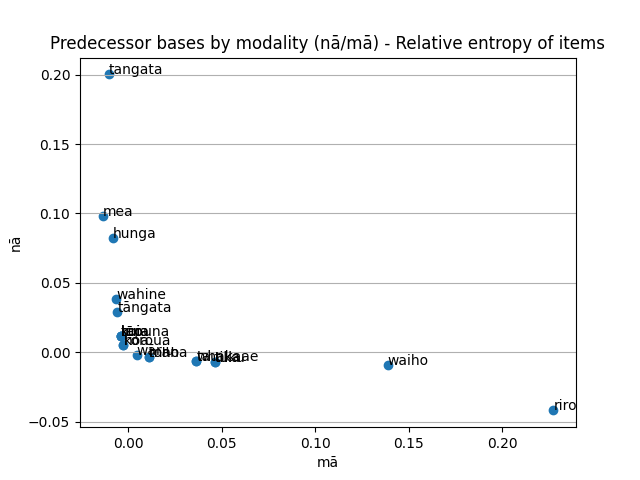

The data file committed next to this chart (first rows):
Predecessor, mā, nā, Key, Diff, DiffAbs, Count
ahakoa, -0.003885, 0.01198, 0.0081, -0.01587, 0.01587, 8.0
and, -0.002487, 0.005114, 0.002628, -0.007601, 0.007601, 6.0
arawa, 0.004587, -0.002359, 0.002229, 0.006946, 0.006946, 6.0
aroha, -0.002487, 0.005114, 0.002628, -0.007601, 0.007601, 6.0
arā, -0.002487, 0.005114, 0.002628, -0.007601, 0.007601, 6.0
brian, 0.004587, -0.002359, 0.002229, 0.006946, 0.006946, 6.0
ehara, -0.008833, 0.03179, 0.02296, -0.04062, 0.04062, 18.0
engari, -0.0003858, 0.0003968, 1.0945992484189232e-05, -0.0007826, 0.0007826, 16.0
hea, 0.004587, -0.002359, 0.002229, 0.006946, 0.006946, 6.0
hoa, -0.002487, 0.005114, 0.002628, -0.007601, 0.007601, 6.0
hoki, 0.004587, -0.002359, 0.002229, 0.006946, 0.006946, 6.0
hunga, -0.008036, 0.08264, 0.07461, -0.09068, 0.09068, 22.0
hōnore, -0.003885, 0.01198, 0.0081, -0.01587, 0.01587, 8.0
ia, -0.002989, 0.004611, 0.001622, -0.0076, 0.0076, 10.0
ika, -0.002487, 0.005114, 0.002628, -0.007601, 0.007601, 6.0
inā, 0.004587, -0.002359, 0.002229, 0.006946, 0.006946, 6.0
ināianei, 0.01108, -0.003797, 0.007279, 0.01487, 0.01487, 8.0
iwi, -0.0001929, 0.0001984, 5.472996242094616e-06, -0.0003913, 0.0003913, 8.0
kaha, -0.002487, 0.005114, 0.002628, -0.007601, 0.007601, 6.0
kai, 0.004587, -0.002359, 0.002229, 0.006946, 0.006946, 6.0
kaikutikuti, 0.004587, -0.002359, 0.002229, 0.006946, 0.006946, 6.0
kaiārahi, -0.002487, 0.005114, 0.002628, -0.007601, 0.007601, 6.0
kake, -0.002487, 0.005114, 0.002628, -0.007601, 0.007601, 6.0
kamupene, -0.002487, 0.005114, 0.002628, -0.007601, 0.007601, 6.0
karaitiana, -0.002487, 0.005114, 0.002628, -0.007601, 0.007601, 6.0
katoa, 0.004587, -0.002359, 0.002229, 0.006946, 0.006946, 6.0
kaupapa, -0.0003858, 0.0003968, 1.0945992484189232e-05, -0.0007826, 0.0007826, 16.0
kite, 0.003905, -0.002677, 0.001228, 0.006582, 0.006582, 10.0
koe, -0.002487, 0.005114, 0.002628, -0.007601, 0.007601, 6.0
koia, -0.003885, 0.01198, 0.0081, -0.01587, 0.01587, 8.0
komiti, -0.003885, 0.01198, 0.0081, -0.01587, 0.01587, 8.0
konei, 0.003905, -0.002677, 0.001228, 0.006582, 0.006582, 10.0
korotangi, 0.004587, -0.002359, 0.002229, 0.006946, 0.006946, 6.0
koroua, -0.002487, 0.005114, 0.002628, -0.007601, 0.007601, 6.0
kuia, -0.003885, 0.01198, 0.0081, -0.01587, 0.01587, 8.0
kāmura, -0.002487, 0.005114, 0.002628, -0.007601, 0.007601, 6.0
kāre, 0.004587, -0.002359, 0.002229, 0.006946, 0.006946, 6.0
kātahi, -0.002487, 0.005114, 0.002628, -0.007601, 0.007601, 6.0
kī, -0.0002894, 0.0002976, 8.209494363141964e-06, -0.000587, 0.000587, 12.0
kōhanga, 0.004587, -0.002359, 0.002229, 0.006946, 0.006946, 6.0
kōrero, -0.005646, 0.02903, 0.02339, -0.03468, 0.03468, 12.0
mahi, 0.004587, -0.002359, 0.002229, 0.006946, 0.006946, 6.0
mahue, 0.004587, -0.002359, 0.002229, 0.006946, 0.006946, 6.0
mana, 0.01108, -0.003797, 0.007279, 0.01487, 0.01487, 8.0
mea, -0.01361, 0.09799, 0.08438, -0.1116, 0.1116, 32.0
mehemea, -0.003885, 0.01198, 0.0081, -0.01587, 0.01587, 8.0
minita, -0.002487, 0.005114, 0.002628, -0.007601, 0.007601, 6.0
moe-rewa, -0.002487, 0.005114, 0.002628, -0.007601, 0.007601, 6.0
motu, -0.002487, 0.005114, 0.002628, -0.007601, 0.007601, 6.0
mutunga, 0.004587, -0.002359, 0.002229, 0.006946, 0.006946, 6.0
māori, 0.004587, -0.002359, 0.002229, 0.006946, 0.006946, 6.0
mōhio, -0.004973, 0.01023, 0.005255, -0.0152, 0.0152, 12.0
mōnehu, 0.004587, -0.002359, 0.002229, 0.006946, 0.006946, 6.0
na, -0.002487, 0.005114, 0.002628, -0.007601, 0.007601, 6.0
nanakia, -0.003885, 0.01198, 0.0081, -0.01587, 0.01587, 8.0
noho, -0.0003858, 0.0003968, 1.0945992484189232e-05, -0.0007826, 0.0007826, 16.0
ono, 0.004587, -0.002359, 0.002229, 0.006946, 0.006946, 6.0
pai, 0.009175, -0.004718, 0.004457, 0.01389, 0.01389, 12.0
pea, -0.0001929, 0.0001984, 5.472996242094616e-06, -0.0003913, 0.0003913, 8.0
pukapuka, -0.002487, 0.005114, 0.002628, -0.007601, 0.007601, 6.0
... 66 more rows
